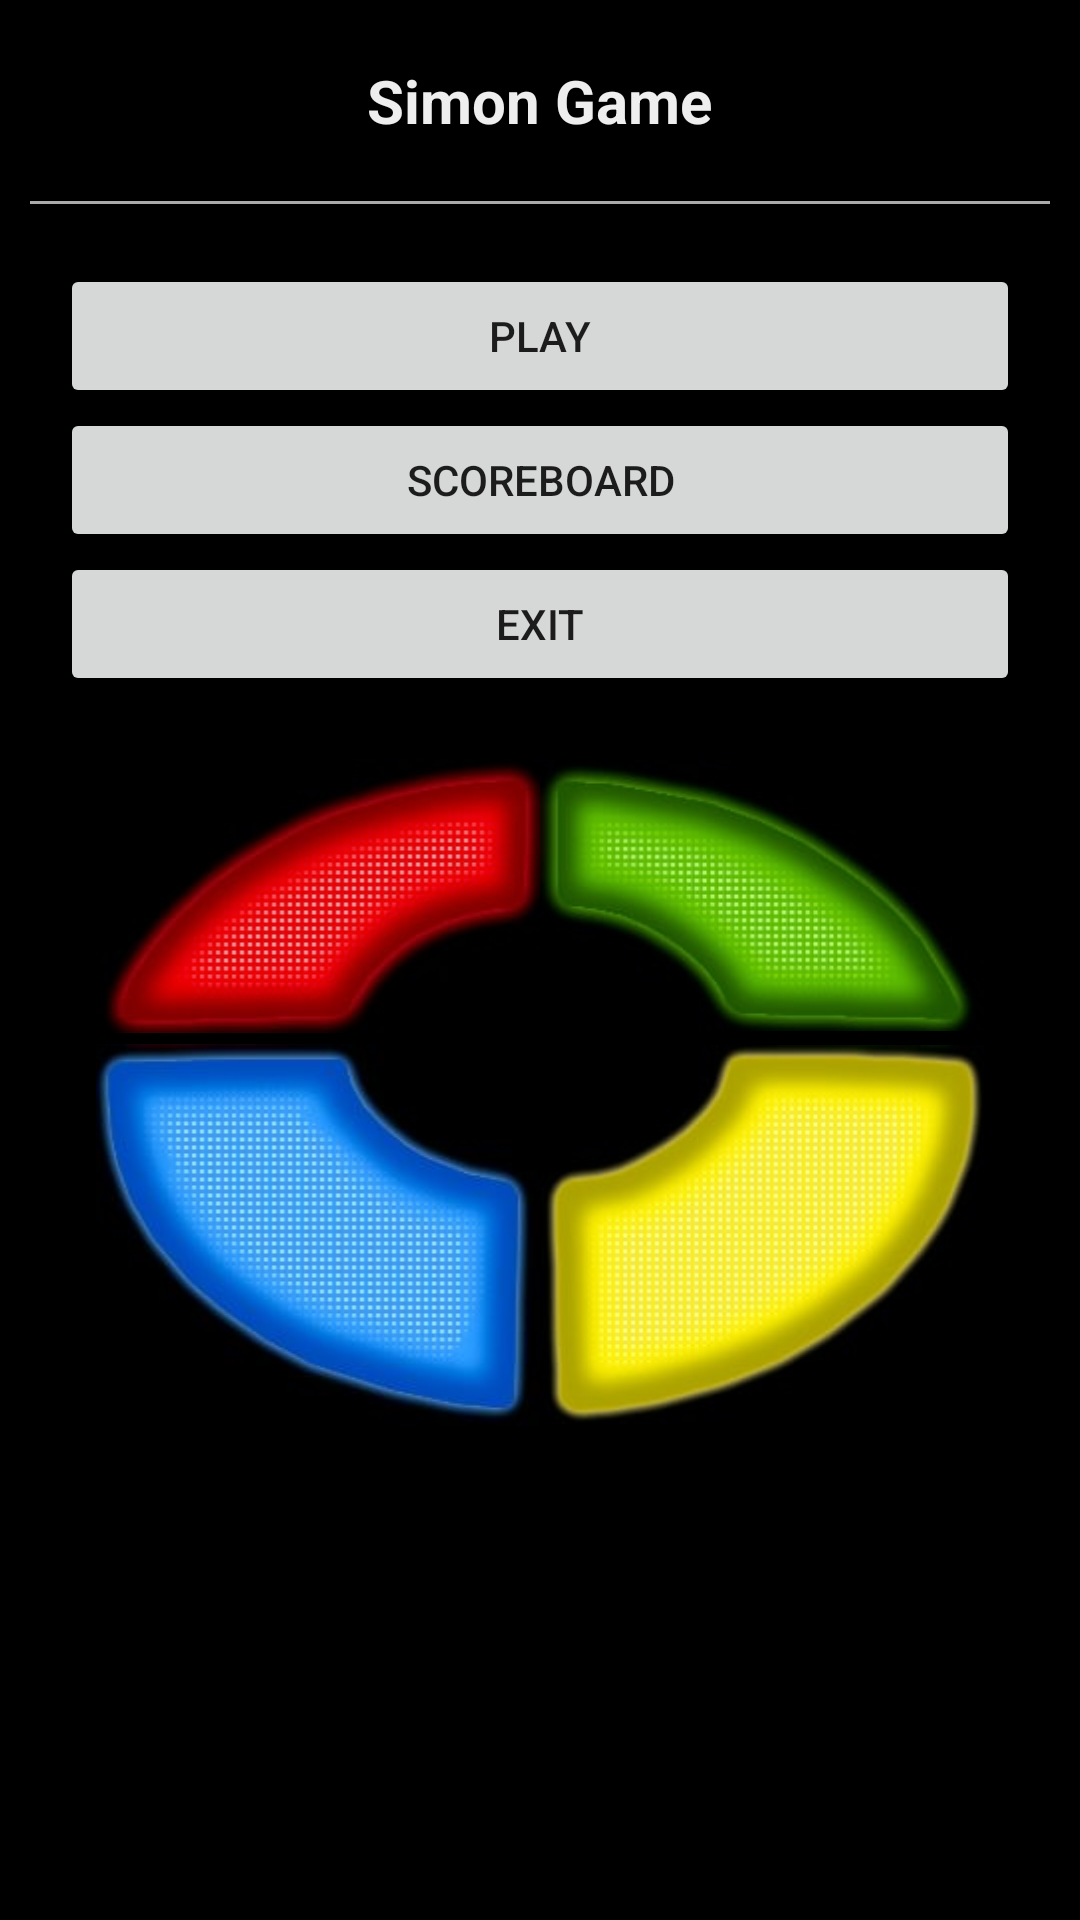

This screen was rendered from an Android layout file. Write that file and the resources it references.
<!-- AndroidManifest.xml: application theme AppTheme -->
<!-- res/layout/welcome_screen.xml -->
<?xml version="1.0" encoding="utf-8"?>

<LinearLayout xmlns:android="http://schemas.android.com/apk/res/android"
    xmlns:app="http://schemas.android.com/apk/res-auto"
    xmlns:tools="http://schemas.android.com/tools"
    android:layout_width="match_parent"
    android:layout_height="match_parent"
    android:background="#000000"
    android:orientation="vertical"
    tools:context=".MainActivity">

    <TextView
        android:layout_width="wrap_content"
        android:layout_height="wrap_content"
        android:text="Simon Game"
        android:textSize="20sp"
        android:textStyle="bold"
        android:layout_margin="20dp"
        android:layout_gravity="center"
        android:textColor="#eeeeee" />

    <View
        android:layout_width="match_parent"
        android:layout_height="1dp"
        android:layout_marginHorizontal="10dp"
        android:background="@android:color/darker_gray"/>









    <LinearLayout
        android:layout_width="match_parent"
        android:layout_height="wrap_content"
        android:layout_margin="20dp"
        android:orientation="vertical">

        <Button
            android:id="@+id/playButton"
            android:layout_width="match_parent"
            android:layout_height="wrap_content"
            android:text="Play" />

        <Button
            android:id="@+id/scoreboardButton"
            android:layout_width="match_parent"
            android:layout_height="wrap_content"
            android:text="Scoreboard" />

        <Button
            android:id="@+id/exitButton"
            android:layout_width="match_parent"
            android:layout_height="wrap_content"
            android:text="Exit" />
    </LinearLayout>

    <GridLayout
        android:id="@+id/GridLayout"
        android:layout_width="wrap_content"
        android:layout_height="wrap_content"
        android:layout_gravity="center"
        android:columnCount="2"
        android:orientation="horizontal"
        android:rowCount="2"
        tools:context=".GridXMLActivity">

        <ImageView
            android:id="@+id/redImageView"
            android:layout_width="148dp"
            android:layout_height="93dp"
            app:layout_column="0"
            app:layout_row="0"
            app:srcCompat="@drawable/red_on"
            android:contentDescription="TODO" />

        <ImageView
            android:id="@+id/greenImageView"
            android:layout_width="148dp"
            android:layout_height="93dp"
            app:layout_column="0"
            app:layout_row="1"
            app:srcCompat="@drawable/green_on" />

        <ImageView
            android:id="@+id/blueImageView"
            android:layout_width="148dp"
            android:layout_height="133dp"
            app:layout_column="1"
            app:layout_row="1"
            app:srcCompat="@drawable/blue_on" />

        <ImageView
            android:layout_width="148dp"
            android:layout_height="133dp"
            app:layout_column="1"
            app:layout_row="0"
            app:srcCompat="@drawable/yellow_on" />

    </GridLayout>


</LinearLayout>
<!-- resources referenced by this layout -->
<resources>
  <!-- drawable blue_on: jpg bitmap (drawable, 6998 bytes) -->
  <!-- drawable green_on: jpg bitmap (drawable, 5492 bytes) -->
  <!-- drawable red_on: jpg bitmap (drawable, 5743 bytes) -->
  <!-- drawable yellow_on: jpg bitmap (drawable, 7554 bytes) -->
  <style name="AppTheme" parent="Theme.AppCompat.Light.DarkActionBar">
          
          <item name="colorPrimary">@color/colorPrimary</item>
          <item name="colorPrimaryDark">@color/colorPrimaryDark</item>
          <item name="colorAccent">@color/colorAccent</item>
      </style>
  <!-- not gathered from this repository: default colours our renderer supplied (Android Studio template values) -->
  <color name="colorPrimary">#FF6200EE</color>
  <color name="colorPrimaryDark">#FF3700B3</color>
  <color name="colorAccent">#FF03DAC5</color>
</resources>
